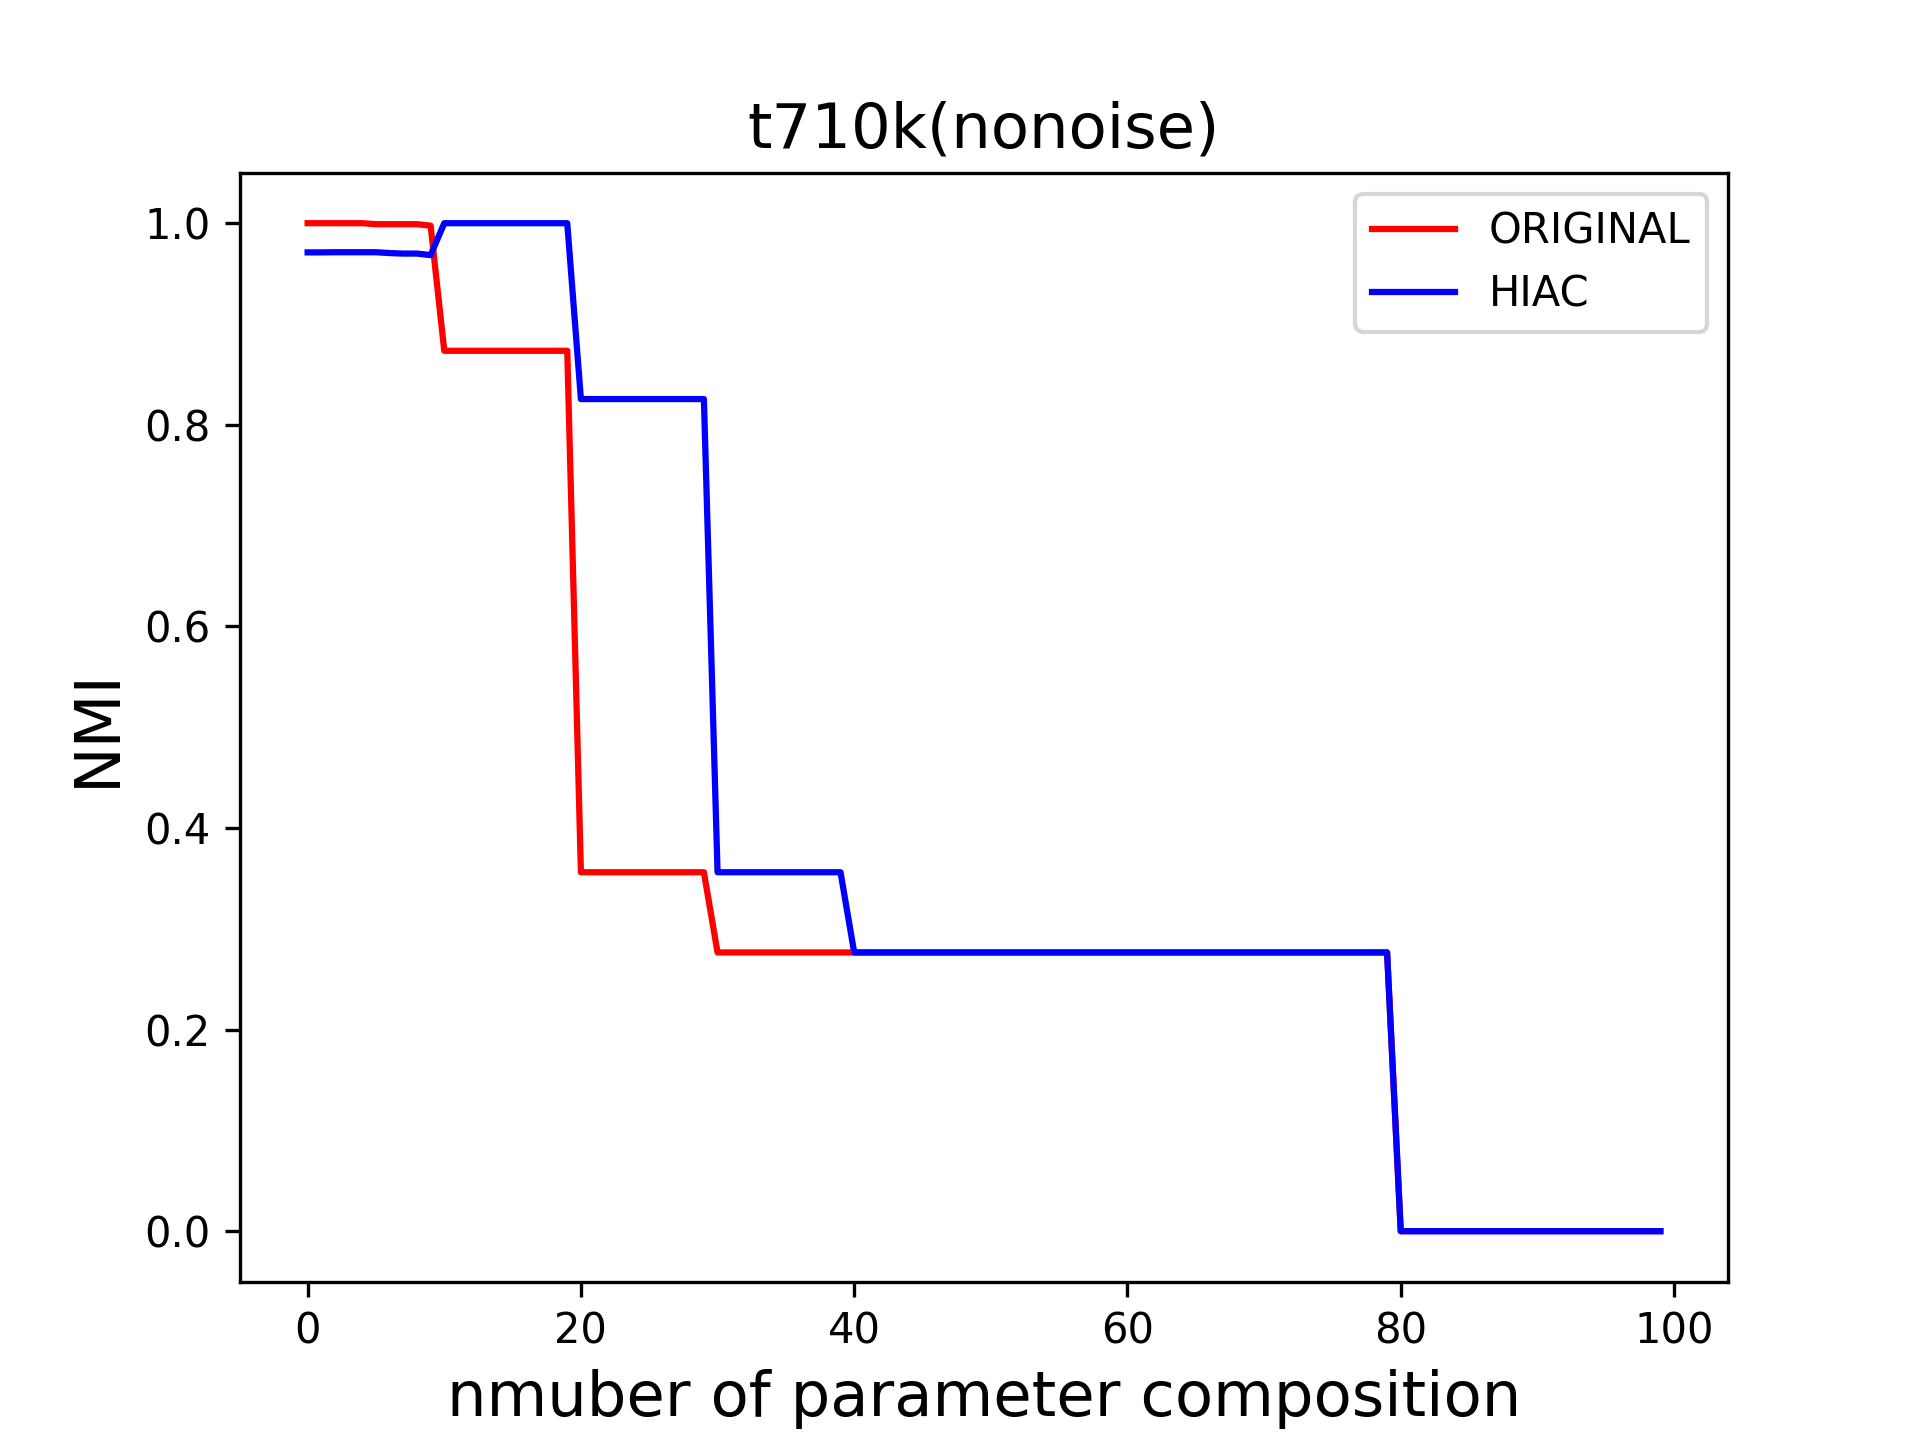

The data file committed next to this chart (first rows):
eps, min_samples, nmi, nmi_hiac
0.01641, 1, 1, 0.971
0.01641, 2, 1, 0.971
0.01641, 3, 1, 0.9712
0.01641, 4, 1, 0.9712
0.01641, 5, 1, 0.9712
0.01641, 6, 0.999, 0.9712
0.01641, 7, 0.999, 0.9704
0.01641, 8, 0.999, 0.9699
0.01641, 9, 0.999, 0.9699
0.01641, 10, 0.9976, 0.9683
0.03281, 1, 0.8734, 1
0.03281, 2, 0.8734, 1
0.03281, 3, 0.8734, 1
0.03281, 4, 0.8734, 1
0.03281, 5, 0.8734, 1
0.03281, 6, 0.8734, 1
0.03281, 7, 0.8734, 1
0.03281, 8, 0.8734, 1
0.03281, 9, 0.8734, 1
0.03281, 10, 0.8734, 1
0.04922, 1, 0.3561, 0.8255
0.04922, 2, 0.3561, 0.8255
0.04922, 3, 0.3561, 0.8255
0.04922, 4, 0.3561, 0.8255
0.04922, 5, 0.3561, 0.8255
0.04922, 6, 0.3561, 0.8255
0.04922, 7, 0.3561, 0.8255
0.04922, 8, 0.3561, 0.8255
0.04922, 9, 0.3561, 0.8255
0.04922, 10, 0.3561, 0.8255
0.06563, 1, 0.2765, 0.3561
0.06563, 2, 0.2765, 0.3561
0.06563, 3, 0.2765, 0.3561
0.06563, 4, 0.2765, 0.3561
0.06563, 5, 0.2765, 0.3561
0.06563, 6, 0.2765, 0.3561
0.06563, 7, 0.2765, 0.3561
0.06563, 8, 0.2765, 0.3561
0.06563, 9, 0.2765, 0.3561
0.06563, 10, 0.2765, 0.3561
0.08203, 1, 0.2765, 0.2765
0.08203, 2, 0.2765, 0.2765
0.08203, 3, 0.2765, 0.2765
0.08203, 4, 0.2765, 0.2765
0.08203, 5, 0.2765, 0.2765
0.08203, 6, 0.2765, 0.2765
0.08203, 7, 0.2765, 0.2765
0.08203, 8, 0.2765, 0.2765
0.08203, 9, 0.2765, 0.2765
0.08203, 10, 0.2765, 0.2765
0.09844, 1, 0.2765, 0.2765
0.09844, 2, 0.2765, 0.2765
0.09844, 3, 0.2765, 0.2765
0.09844, 4, 0.2765, 0.2765
0.09844, 5, 0.2765, 0.2765
0.09844, 6, 0.2765, 0.2765
0.09844, 7, 0.2765, 0.2765
0.09844, 8, 0.2765, 0.2765
0.09844, 9, 0.2765, 0.2765
0.09844, 10, 0.2765, 0.2765
... 40 more rows
